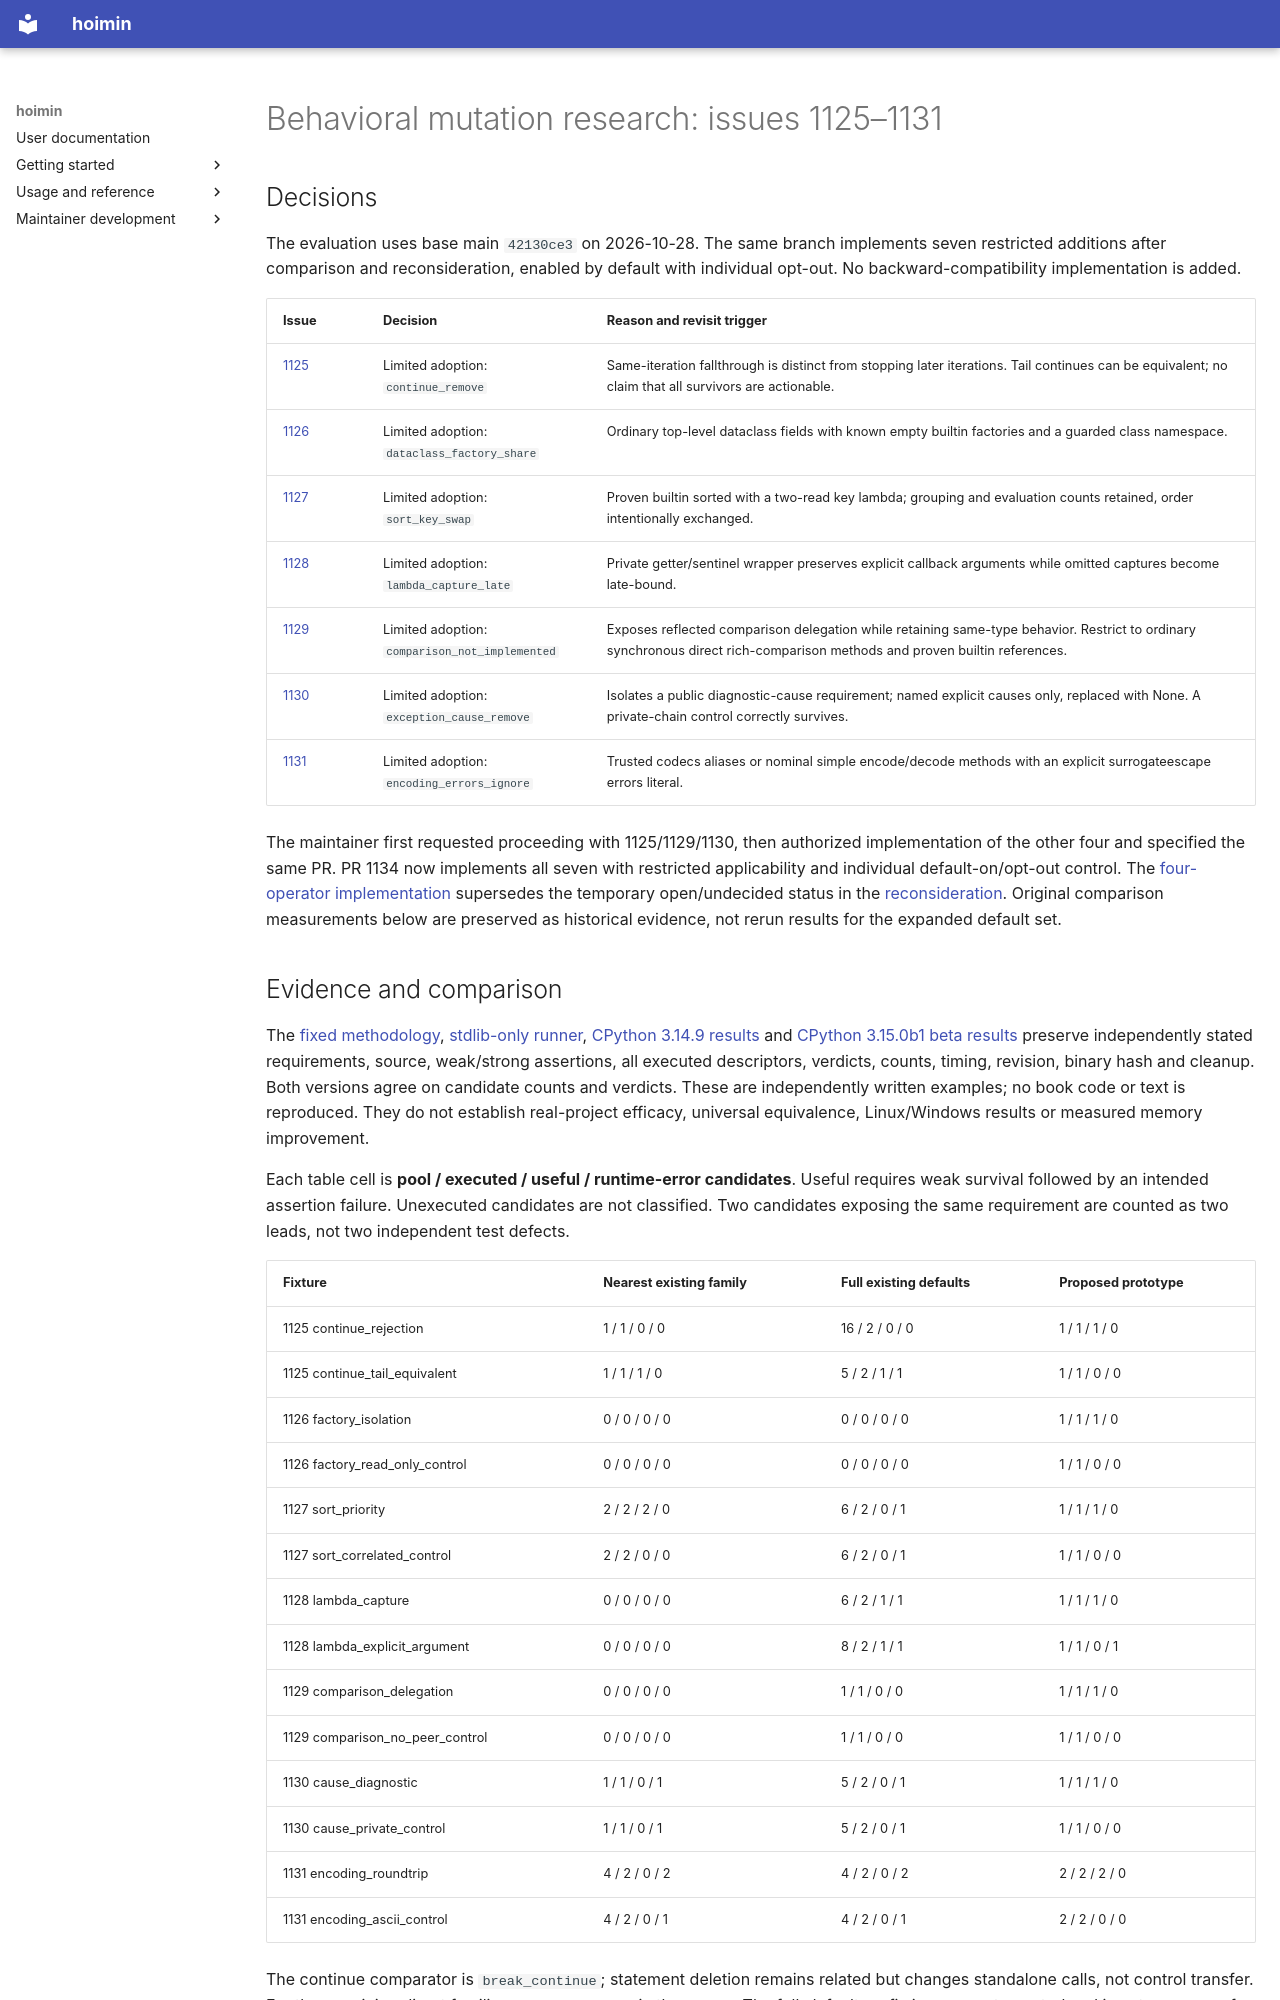

repository: HayaoSuzuki/hoimin · page: development/work/reports/issues-1125-1131/index.html · generator: mkdocs

# Behavioral mutation research: issues 1125–1131

## Decisions

The evaluation uses base main `42130ce3` on 2026-10-28. The same branch implements
seven restricted additions after comparison and reconsideration, enabled by default with
individual opt-out. No backward-compatibility implementation is added.

| Issue | Decision | Reason and revisit trigger |
| --- | --- | --- |
| [1125](https://github.com/HayaoSuzuki/hoimin/issues/1125) | Limited adoption: `continue_remove` | Same-iteration fallthrough is distinct from stopping later iterations. Tail continues can be equivalent; no claim that all survivors are actionable. |
| [1126](https://github.com/HayaoSuzuki/hoimin/issues/1126) | Limited adoption: `dataclass_factory_share` | Ordinary top-level dataclass fields with known empty builtin factories and a guarded class namespace. |
| [1127](https://github.com/HayaoSuzuki/hoimin/issues/1127) | Limited adoption: `sort_key_swap` | Proven builtin sorted with a two-read key lambda; grouping and evaluation counts retained, order intentionally exchanged. |
| [1128](https://github.com/HayaoSuzuki/hoimin/issues/1128) | Limited adoption: `lambda_capture_late` | Private getter/sentinel wrapper preserves explicit callback arguments while omitted captures become late-bound. |
| [1129](https://github.com/HayaoSuzuki/hoimin/issues/1129) | Limited adoption: `comparison_not_implemented` | Exposes reflected comparison delegation while retaining same-type behavior. Restrict to ordinary synchronous direct rich-comparison methods and proven builtin references. |
| [1130](https://github.com/HayaoSuzuki/hoimin/issues/1130) | Limited adoption: `exception_cause_remove` | Isolates a public diagnostic-cause requirement; named explicit causes only, replaced with None. A private-chain control correctly survives. |
| [1131](https://github.com/HayaoSuzuki/hoimin/issues/1131) | Limited adoption: `encoding_errors_ignore` | Trusted codecs aliases or nominal simple encode/decode methods with an explicit surrogateescape errors literal. |

The maintainer first requested proceeding with 1125/1129/1130, then authorized
implementation of the other four and specified the same PR. PR 1134 now implements
all seven with restricted applicability and individual default-on/opt-out control.
The [four-operator implementation](four-implementation.md) supersedes the temporary
open/undecided status in the [reconsideration](reconsideration.md). Original
comparison measurements below are preserved as historical evidence, not rerun
results for the expanded default set.
